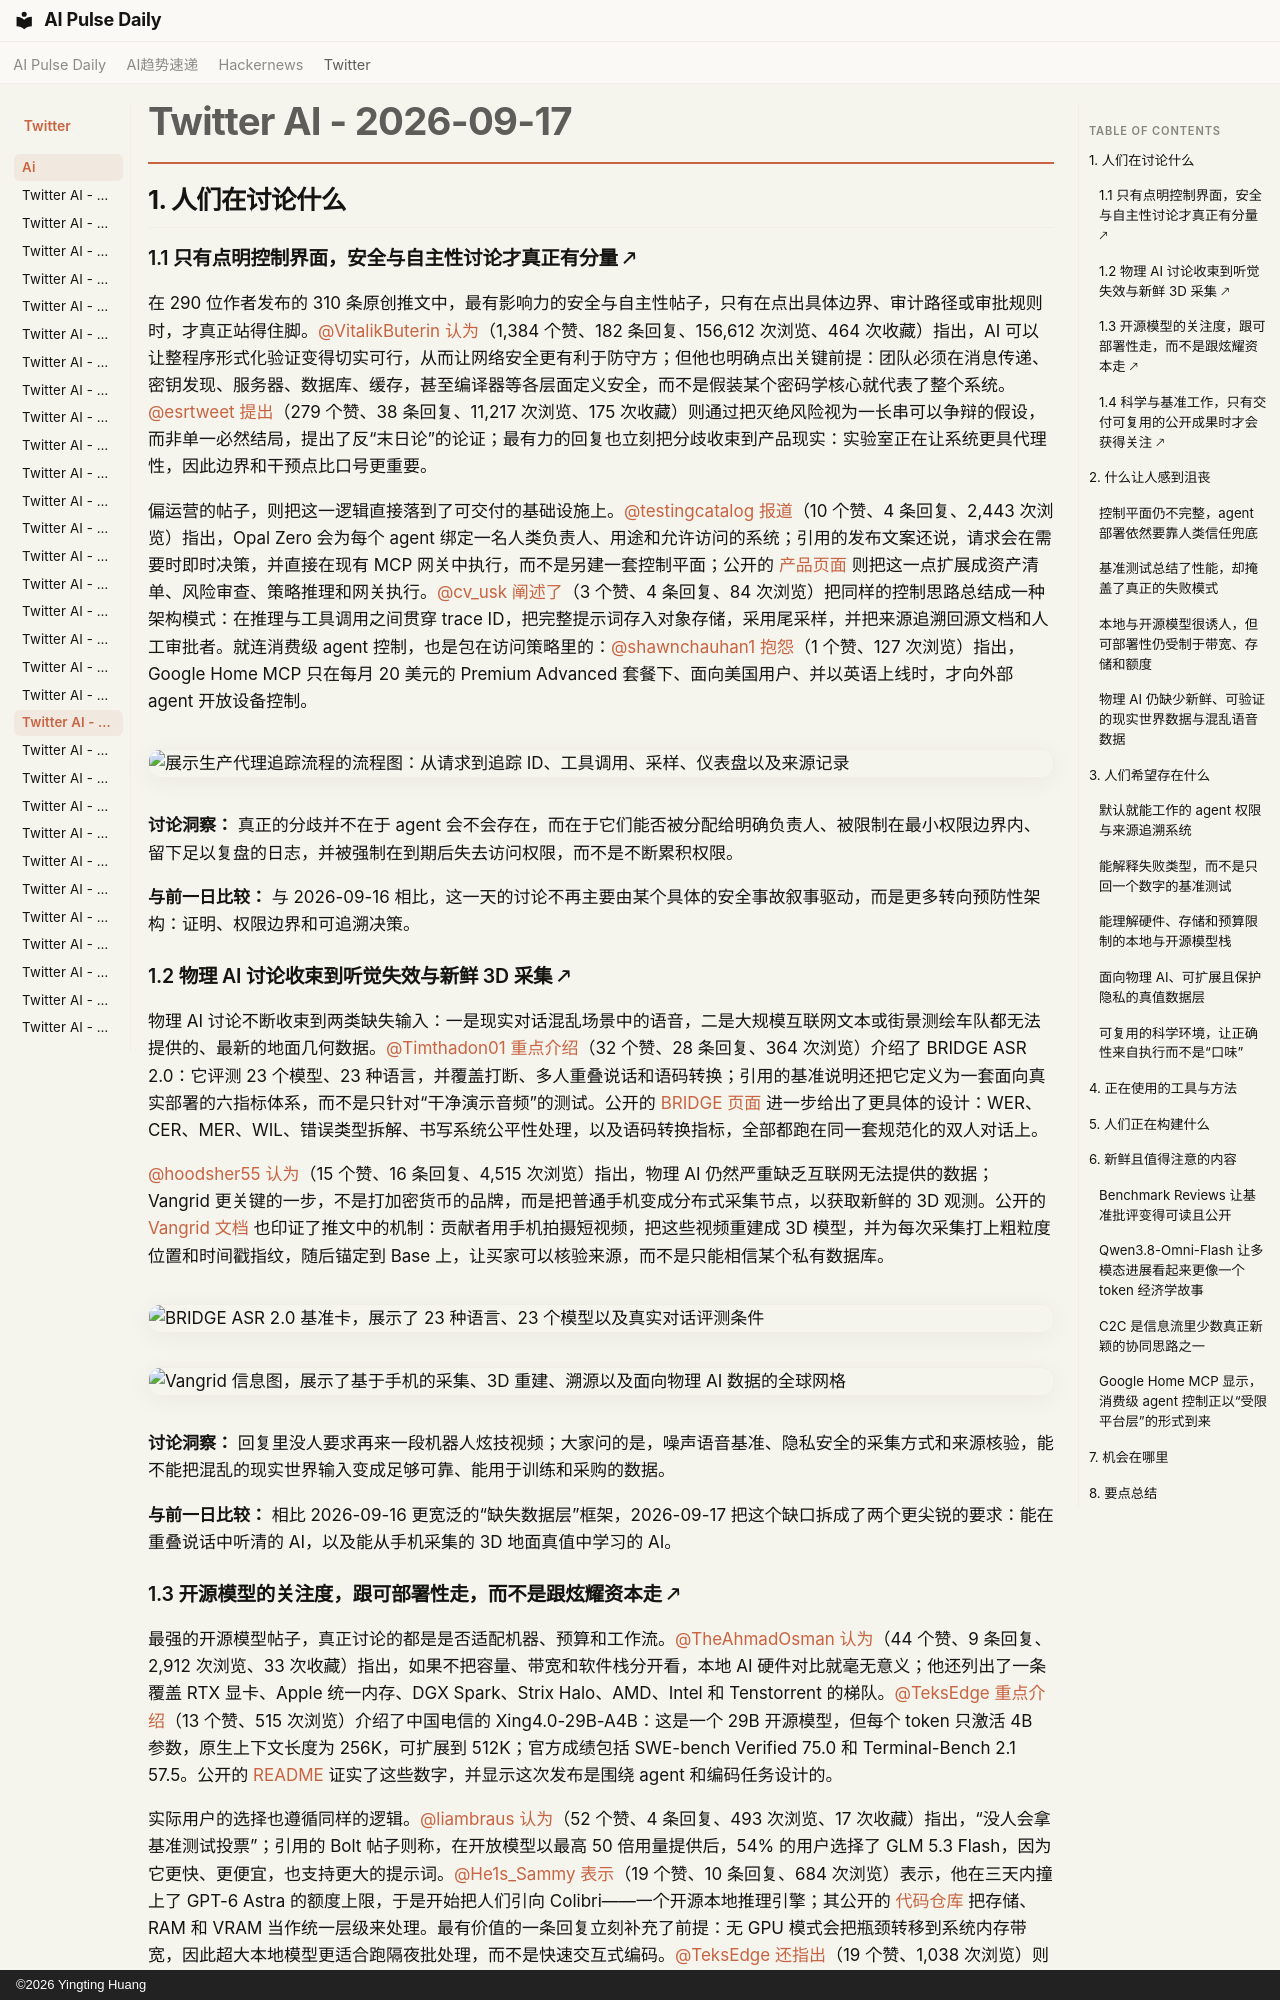

repository: vibewatch/vibewatch.github.io · page: twitter/ai/2026-09-17.zh/index.html · generator: mkdocs · copyright: ©2026 Yingting Huang

# Twitter AI - 2026-09-17

## 1. 人们在讨论什么

### 1.1 只有点明控制界面，安全与自主性讨论才真正有分量 🡕

在 290 位作者发布的 310 条原创推文中，最有影响力的安全与自主性帖子，只有在点出具体边界、审计路径或审批规则时，才真正站得住脚。[@VitalikButerin](https://x.com/VitalikButerin) [认为](https://x.com/VitalikButerin/status/2100337594722890145)（1,384 个赞、182 条回复、156,612 次浏览、464 次收藏）指出，AI 可以让整程序形式化验证变得切实可行，从而让网络安全更有利于防守方；但他也明确点出关键前提：团队必须在消息传递、密钥发现、服务器、数据库、缓存，甚至编译器等各层面定义安全，而不是假装某个密码学核心就代表了整个系统。[@esrtweet](https://x.com/esrtweet) [提出](https://x.com/esrtweet/status/2100530353270100334)（279 个赞、38 条回复、11,217 次浏览、175 次收藏）则通过把灭绝风险视为一长串可以争辩的假设，而非单一必然结局，提出了反“末日论”的论证；最有力的回复也立刻把分歧收束到产品现实：实验室正在让系统更具代理性，因此边界和干预点比口号更重要。

偏运营的帖子，则把这一逻辑直接落到了可交付的基础设施上。[@testingcatalog](https://x.com/testingcatalog) [报道](https://x.com/testingcatalog/status/2100644104065438202)（10 个赞、4 条回复、2,443 次浏览）指出，Opal Zero 会为每个 agent 绑定一名人类负责人、用途和允许访问的系统；引用的发布文案还说，请求会在需要时即时决策，并直接在现有 MCP 网关中执行，而不是另建一套控制平面；公开的 [产品页面](https://www.opal.dev/zero) 则把这一点扩展成资产清单、风险审查、策略推理和网关执行。[@cv_usk](https://x.com/cv_usk) [阐述了](https://x.com/cv_usk/status/2100372410818011512)（3 个赞、4 条回复、84 次浏览）把同样的控制思路总结成一种架构模式：在推理与工具调用之间贯穿 trace ID，把完整提示词存入对象存储，采用尾采样，并把来源追溯回源文档和人工审批者。就连消费级 agent 控制，也是包在访问策略里的：[@shawnchauhan1](https://x.com/shawnchauhan1) [抱怨](https://x.com/shawnchauhan1/status/2100517634492293157)（1 个赞、127 次浏览）指出，Google Home MCP 只在每月 20 美元的 Premium Advanced 套餐下、面向美国用户、并以英语上线时，才向外部 agent 开放设备控制。

![展示生产代理追踪流程的流程图：从请求到追踪 ID、工具调用、采样、仪表盘以及来源记录](https://pbs.twimg.com/media/HSDRjGebMAA3YRb.jpg)

**讨论洞察：** 真正的分歧并不在于 agent 会不会存在，而在于它们能否被分配给明确负责人、被限制在最小权限边界内、留下足以复盘的日志，并被强制在到期后失去访问权限，而不是不断累积权限。

**与前一日比较：** 与 2026-09-16 相比，这一天的讨论不再主要由某个具体的安全事故叙事驱动，而是更多转向预防性架构：证明、权限边界和可追溯决策。

### 1.2 物理 AI 讨论收束到听觉失效与新鲜 3D 采集 🡕

物理 AI 讨论不断收束到两类缺失输入：一是现实对话混乱场景中的语音，二是大规模互联网文本或街景测绘车队都无法提供的、最新的地面几何数据。[@Timthadon01](https://x.com/Timthadon01) [重点介绍](https://x.com/Timthadon01/status/2100629100469584090)（32 个赞、28 条回复、364 次浏览）介绍了 BRIDGE ASR 2.0：它评测 23 个模型、23 种语言，并覆盖打断、多人重叠说话和语码转换；引用的基准说明还把它定义为一套面向真实部署的六指标体系，而不是只针对“干净演示音频”的测试。公开的 [BRIDGE 页面](https://humynlabs.ai/bridge/ASR/2.0) 进一步给出了更具体的设计：WER、CER、MER、WIL、错误类型拆解、书写系统公平性处理，以及语码转换指标，全部都跑在同一套规范化的双人对话上。

[@hoodsher55](https://x.com/hoodsher55) [认为](https://x.com/hoodsher55/status/2100395751822266403)（15 个赞、16 条回复、4,515 次浏览）指出，物理 AI 仍然严重缺乏互联网无法提供的数据；Vangrid 更关键的一步，不是打加密货币的品牌，而是把普通手机变成分布式采集节点，以获取新鲜的 3D 观测。公开的 [Vangrid 文档](https://docs.vangrid.io/) 也印证了推文中的机制：贡献者用手机拍摄短视频，把这些视频重建成 3D 模型，并为每次采集打上粗粒度位置和时间戳指纹，随后锚定到 Base 上，让买家可以核验来源，而不是只能相信某个私有数据库。

![BRIDGE ASR 2.0 基准卡，展示了 23 种语言、23 个模型以及真实对话评测条件](https://pbs.twimg.com/media/HSbvBMWWYAANovM.jpg)

![Vangrid 信息图，展示了基于手机的采集、3D 重建、溯源以及面向物理 AI 数据的全球网格](https://pbs.twimg.com/media/HSYax1VaIAE62hS.jpg)

**讨论洞察：** 回复里没人要求再来一段机器人炫技视频；大家问的是，噪声语音基准、隐私安全的采集方式和来源核验，能不能把混乱的现实世界输入变成足够可靠、能用于训练和采购的数据。

**与前一日比较：** 相比 2026-09-16 更宽泛的“缺失数据层”框架，2026-09-17 把这个缺口拆成了两个更尖锐的要求：能在重叠说话中听清的 AI，以及能从手机采集的 3D 地面真值中学习的 AI。
